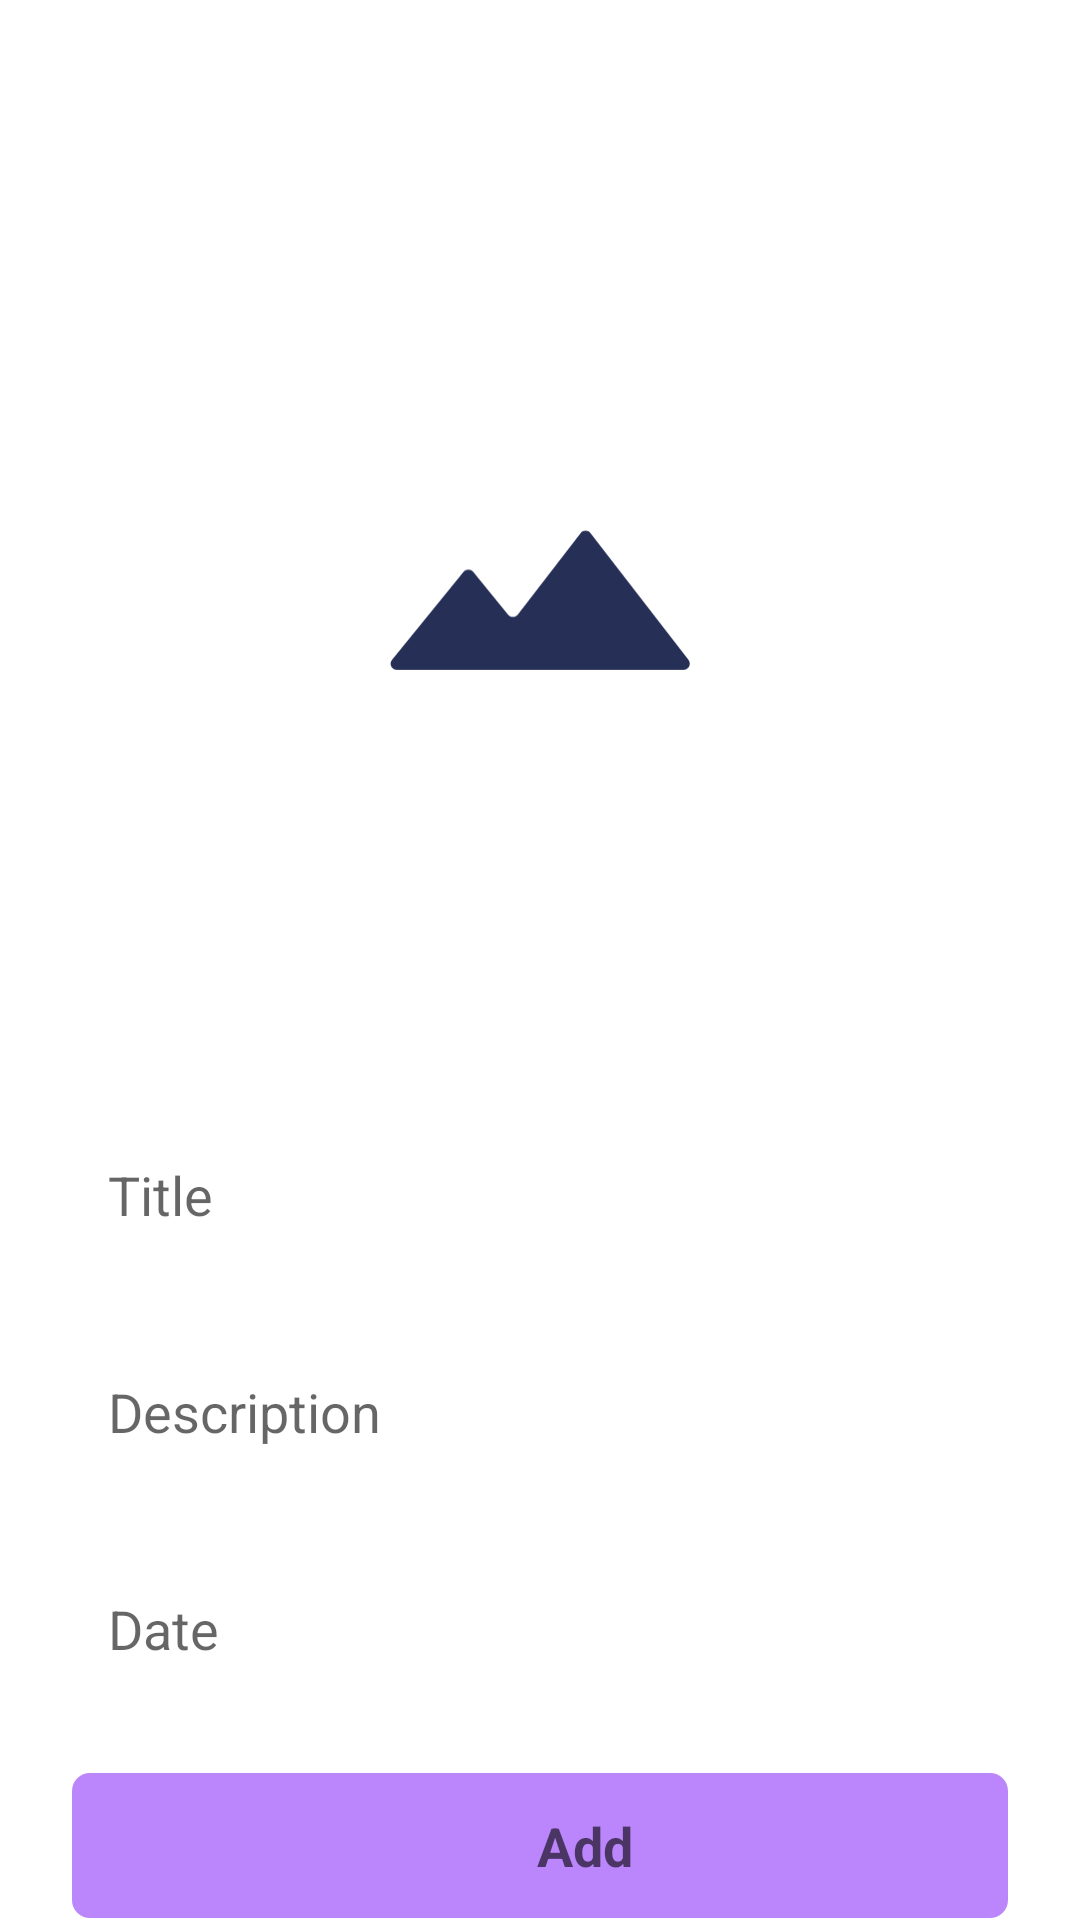

Produce the Android XML layout that renders to this screen, including the resource entries it uses.
<!-- AndroidManifest.xml: application theme Theme.Jamaldin3homework -->
<!-- res/layout/fragment_add.xml -->
<?xml version="1.0" encoding="utf-8"?>
<androidx.constraintlayout.widget.ConstraintLayout xmlns:android="http://schemas.android.com/apk/res/android"
    xmlns:tools="http://schemas.android.com/tools"
    android:layout_width="match_parent"
    android:layout_height="match_parent"
    xmlns:app="http://schemas.android.com/apk/res-auto"
    tools:context=".AddFragment">

    <EditText

        android:textStyle="bold"
        android:id="@+id/edit_text3"
        android:padding="12dp"
        android:hint="                                 Add"
        app:layout_constraintTop_toBottomOf="@id/edit_text2"
        android:layout_margin="24dp"
        android:background="@drawable/bg_rounded"
        android:layout_width="match_parent"
        android:layout_height="wrap_content"/>

    <EditText
        android:id="@+id/edit_text2"
        android:padding="12dp"
        android:hint="Date"
        app:layout_constraintTop_toBottomOf="@id/edit_text1"
        android:layout_margin="24dp"
        android:backgroundTint="@color/white"
        android:background="@drawable/bg_rounded"
        android:layout_width="match_parent"
        android:layout_height="wrap_content"/>

    <EditText
        android:id="@+id/edit_text1"
        android:padding="12dp"
        android:hint="Description"
        app:layout_constraintTop_toBottomOf="@id/edit_text"
        android:layout_margin="24dp"
        android:backgroundTint="@color/white"
        android:background="@drawable/bg_rounded"
        android:layout_width="match_parent"
        android:layout_height="wrap_content"/>

    <EditText
        android:id="@+id/edit_text"
        android:padding="12dp"
        android:hint="Title"
        app:layout_constraintTop_toBottomOf="@id/image_view"
        android:layout_margin="24dp"
        android:backgroundTint="@color/white"
        android:background="@drawable/bg_rounded"
        android:layout_width="match_parent"
        android:layout_height="wrap_content"/>

    <ImageView
        android:id="@+id/image_view"
        android:padding="100dp"
        android:src="@drawable/union"
        android:layout_marginTop="50dp"
        app:layout_constraintTop_toTopOf="parent"
        app:layout_constraintEnd_toEndOf="parent"
        app:layout_constraintStart_toStartOf="parent"
        android:backgroundTint="@color/white"
        android:background="@drawable/bg_rounded"
        android:layout_width="300dp"
        android:layout_height="300dp"
        tools:layout="Add image"/>





</androidx.constraintlayout.widget.ConstraintLayout>
<!-- resources referenced by this layout -->
<resources>
  <!-- drawable bg_rounded (drawable) -->
  <?xml version="1.0" encoding="utf-8"?>
  <shape xmlns:android="http://schemas.android.com/apk/res/android">
  <solid android:color="@color/purple_200"/>
      <corners android:radius="6dp"/>
  </shape>
  <!-- drawable union (drawable) -->
  <vector xmlns:android="http://schemas.android.com/apk/res/android"
      android:width="48dp"
      android:height="23dp"
      android:viewportWidth="48"
      android:viewportHeight="23">
    <path
        android:pathData="M46.964,22.698C47.794,22.698 48.263,21.743 47.755,21.086L32.083,0.805C31.683,0.287 30.901,0.287 30.5,0.805L20.448,13.814C20.054,14.324 19.287,14.333 18.881,13.833L13.318,6.986C12.918,6.493 12.166,6.493 11.766,6.986L0.325,21.067C-0.206,21.72 0.259,22.698 1.101,22.698H26.083L46.964,22.698Z"
        android:fillColor="#262F56"
        android:fillType="evenOdd"/>
  </vector>
  <style name="Theme.Jamaldin3homework" parent="Theme.MaterialComponents.DayNight.DarkActionBar">
          
          <item name="colorPrimary">@color/purple_500</item>
          <item name="colorPrimaryVariant">@color/purple_700</item>
          <item name="colorOnPrimary">@color/white</item>
          
          <item name="colorSecondary">@color/teal_200</item>
          <item name="colorSecondaryVariant">@color/teal_700</item>
          <item name="colorOnSecondary">@color/black</item>
          
          <item name="android:statusBarColor">?attr/colorPrimaryVariant</item>
          
      </style>
  <!-- not gathered from this repository: default colours our renderer supplied (Android Studio template values) -->
  <color name="purple_200">#FFBB86FC</color>
  <color name="purple_500">#FF6200EE</color>
  <color name="purple_700">#FF3700B3</color>
  <color name="teal_200">#FF03DAC5</color>
  <color name="teal_700">#FF018786</color>
  <color name="black">#FF000000</color>
  <color name="white">#FFFFFFFF</color>
</resources>
